Run: headless pygame with SDL's dummy video driver; simulated clock (each Clock.tick advances the game by its frame time, no real sleeping); random seed 0; keys injected as events and as key.get_pressed() state; no mouse input.
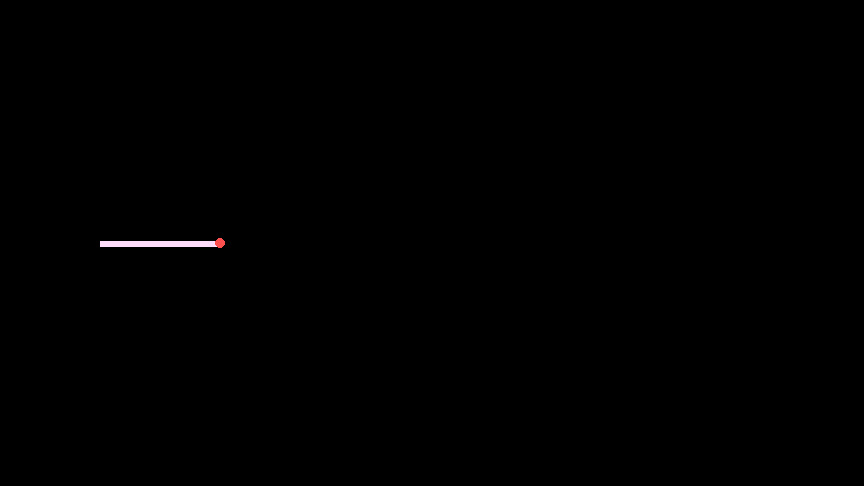
Frame 1 of 4 · flips 1–60 · no input
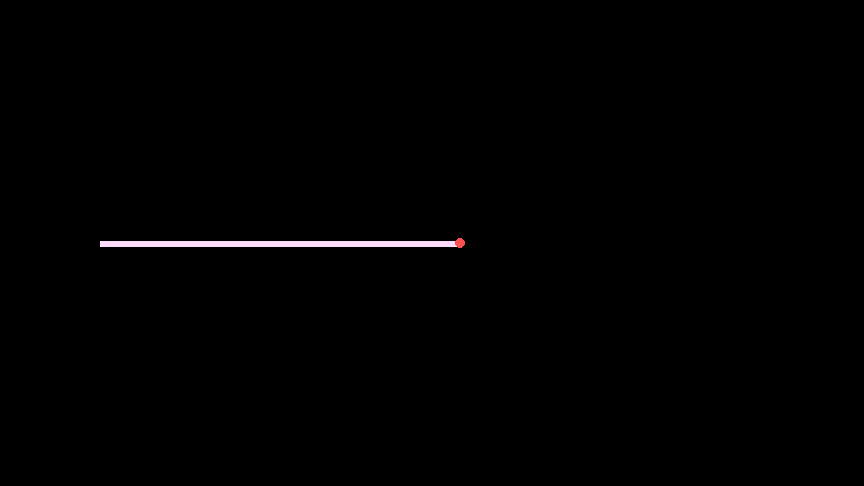
Frame 2 of 4 · flips 61–180 · tapped SPACE, RETURN · held RIGHT (→), D
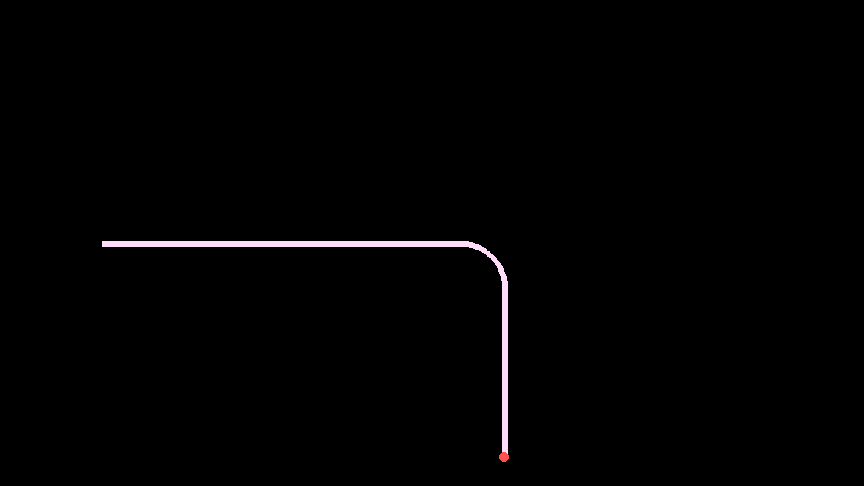
Frame 3 of 4 · flips 181–300 · held DOWN (↓), S
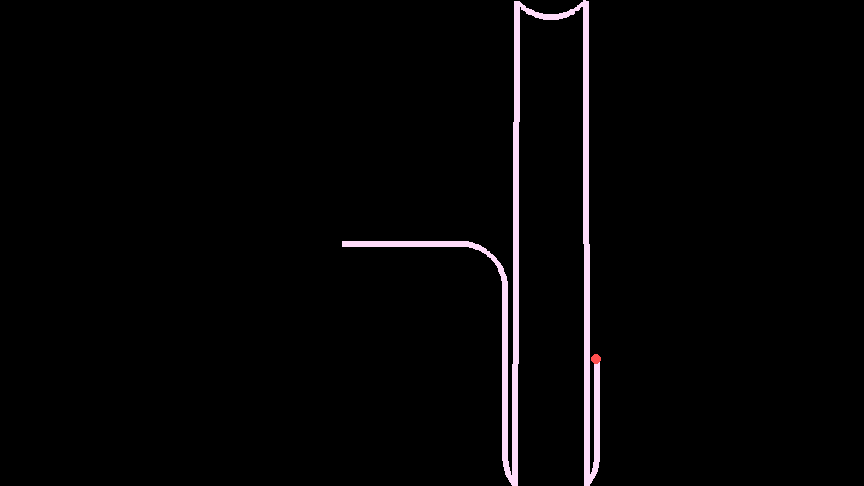
Frame 4 of 4 · flips 301–420 · held LEFT (←), A, UP (↑), W

The pygame program that drew these frames:

import math
from collections import deque
import pygame

pygame.init()
WIDTH, HEIGHT = 864, 486
screen = pygame.display.set_mode((WIDTH, HEIGHT))
clock = pygame.time.Clock()
pygame.display.set_caption("Happy Roller")

# Track parameters
MAX_POINTS = 300       # Controls the length/tail of the track path
STEP_SIZE = 2         # Distance between consecutive track points
TURN_SPEED = 2.5       # Degrees turned per frame when holding Up/Down

# State variables
head_x, head_y = 100, HEIGHT // 2
angle_deg = 0.0        # 0 degrees points straight right

# Store path coordinates: maxlen automatically drops points from the back
path = deque(maxlen=MAX_POINTS)
path.append((head_x, head_y))

running = True
while running:
    clock.tick(60)
    
    # 1. Event Handling
    for event in pygame.event.get():
        if event.type == pygame.QUIT:
            running = False

    # 2. Key Controls (Adjust Path Angle)
    keys = pygame.key.get_pressed()
    if keys[pygame.K_UP]:
        angle_deg -= TURN_SPEED
        angle_deg = max(angle_deg, -90)
    if keys[pygame.K_DOWN]:
        angle_deg += TURN_SPEED
        angle_deg = min(angle_deg, 90)

    # 3. Calculate Next Point
    angle_rad = math.radians(angle_deg)
    head_x += STEP_SIZE * math.cos(angle_rad)
    head_y += STEP_SIZE * math.sin(angle_rad)

    # Wrap or restrict coordinates to keep inside screen window
    head_x %= WIDTH
    head_y %= HEIGHT

    # Add new head position (drops oldest tail point automatically)
    path.append((head_x, head_y))

    # 4. Rendering
    screen.fill("black")

    # Draw continuous polyline if we have at least 2 points
    if len(path) >= 2:
        # pygame.draw.lines requires a list of (x, y) tuples
        pygame.draw.lines(screen, (255, 220, 250), False, list(path), 6)

    # Optional: Draw small indicator circle at the front
    pygame.draw.circle(screen, (255, 80, 80), (int(head_x), int(head_y)), 5)

    pygame.display.flip()

pygame.quit()
